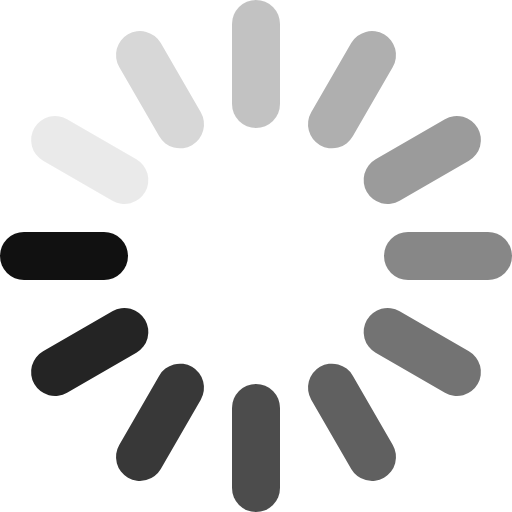
t = 0.00 s
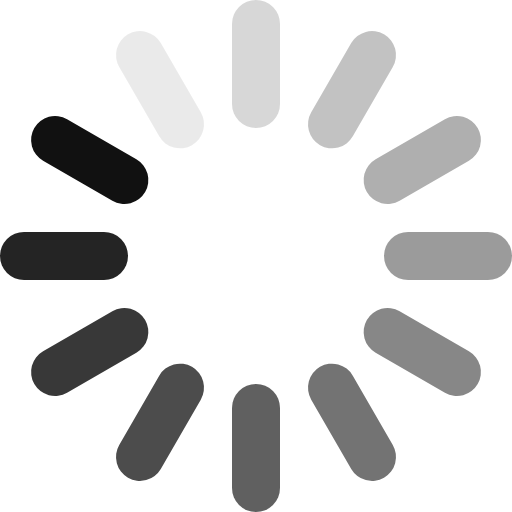
t = 0.17 s
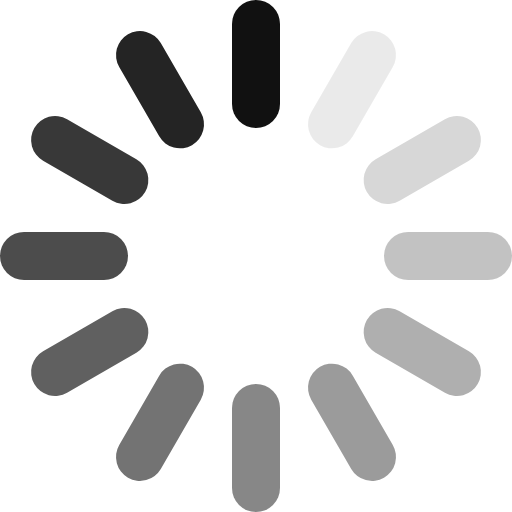
t = 0.33 s
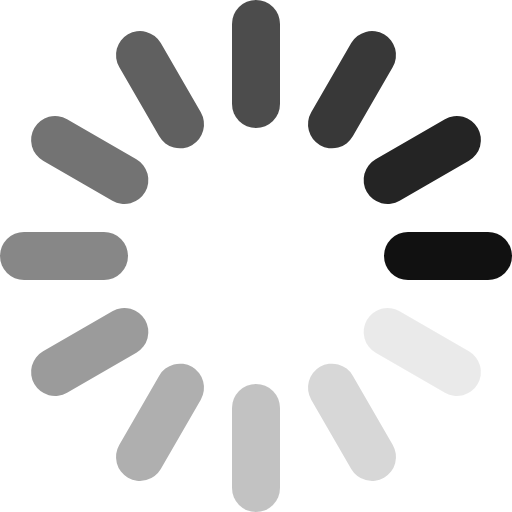
t = 0.50 s
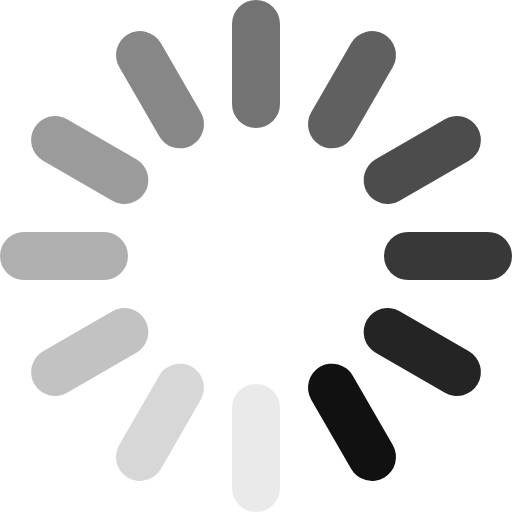
t = 0.67 s
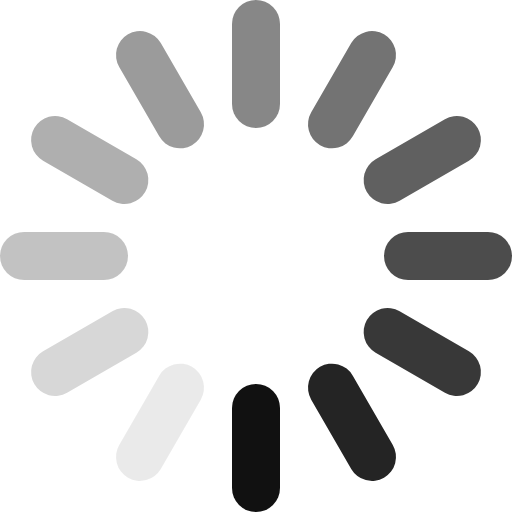
t = 0.83 s

The animated SVG that drew these frames (rendered in a browser with its animation timeline set to each time). Animation: 1 SMIL element (animateTransform=1); one cycle of 1.00 s, repeats indefinitely.

<?xml version="1.0" encoding="UTF-8"?>
<svg xmlns="http://www.w3.org/2000/svg" xmlns:xlink="http://www.w3.org/1999/xlink" width="32" height="32" viewBox="0 0 320 320"><g><path id="a" stroke="#111" stroke-width="30" stroke-linecap="round" d="M15 160h50"/><use xlink:href="#a" transform="rotate(30 160 160)" opacity=".083"/><use xlink:href="#a" transform="rotate(60 160 160)" opacity=".166"/><use xlink:href="#a" transform="rotate(90 160 160)" opacity=".25"/><use xlink:href="#a" transform="rotate(120 160 160)" opacity=".333"/><use xlink:href="#a" transform="rotate(150 160 160)" opacity=".417"/><use xlink:href="#a" transform="rotate(180 160 160)" opacity=".5"/><use xlink:href="#a" transform="rotate(210 160 160)" opacity=".583"/><use xlink:href="#a" transform="rotate(240 160 160)" opacity=".667"/><use xlink:href="#a" transform="rotate(270 160 160)" opacity=".75"/><use xlink:href="#a" transform="rotate(300 160 160)" opacity=".833"/><use xlink:href="#a" transform="rotate(330 160 160)" opacity=".917"/><animateTransform attributeName="transform" attributeType="XML" type="rotate" begin="0s" dur="1s" repeatCount="indefinite" calcMode="discrete" keyTimes="0;.0833;.166;.25;.3333;.4166;.5;.5833;.6666;.75;.8333;.9166;1" values="0,160,160;30,160,160;60,160,160;90,160,160;120,160,160;150,160,160;180,160,160;210,160,160;240,160,160;270,160,160;300,160,160;330,160,160;360,160,160"/></g></svg>
